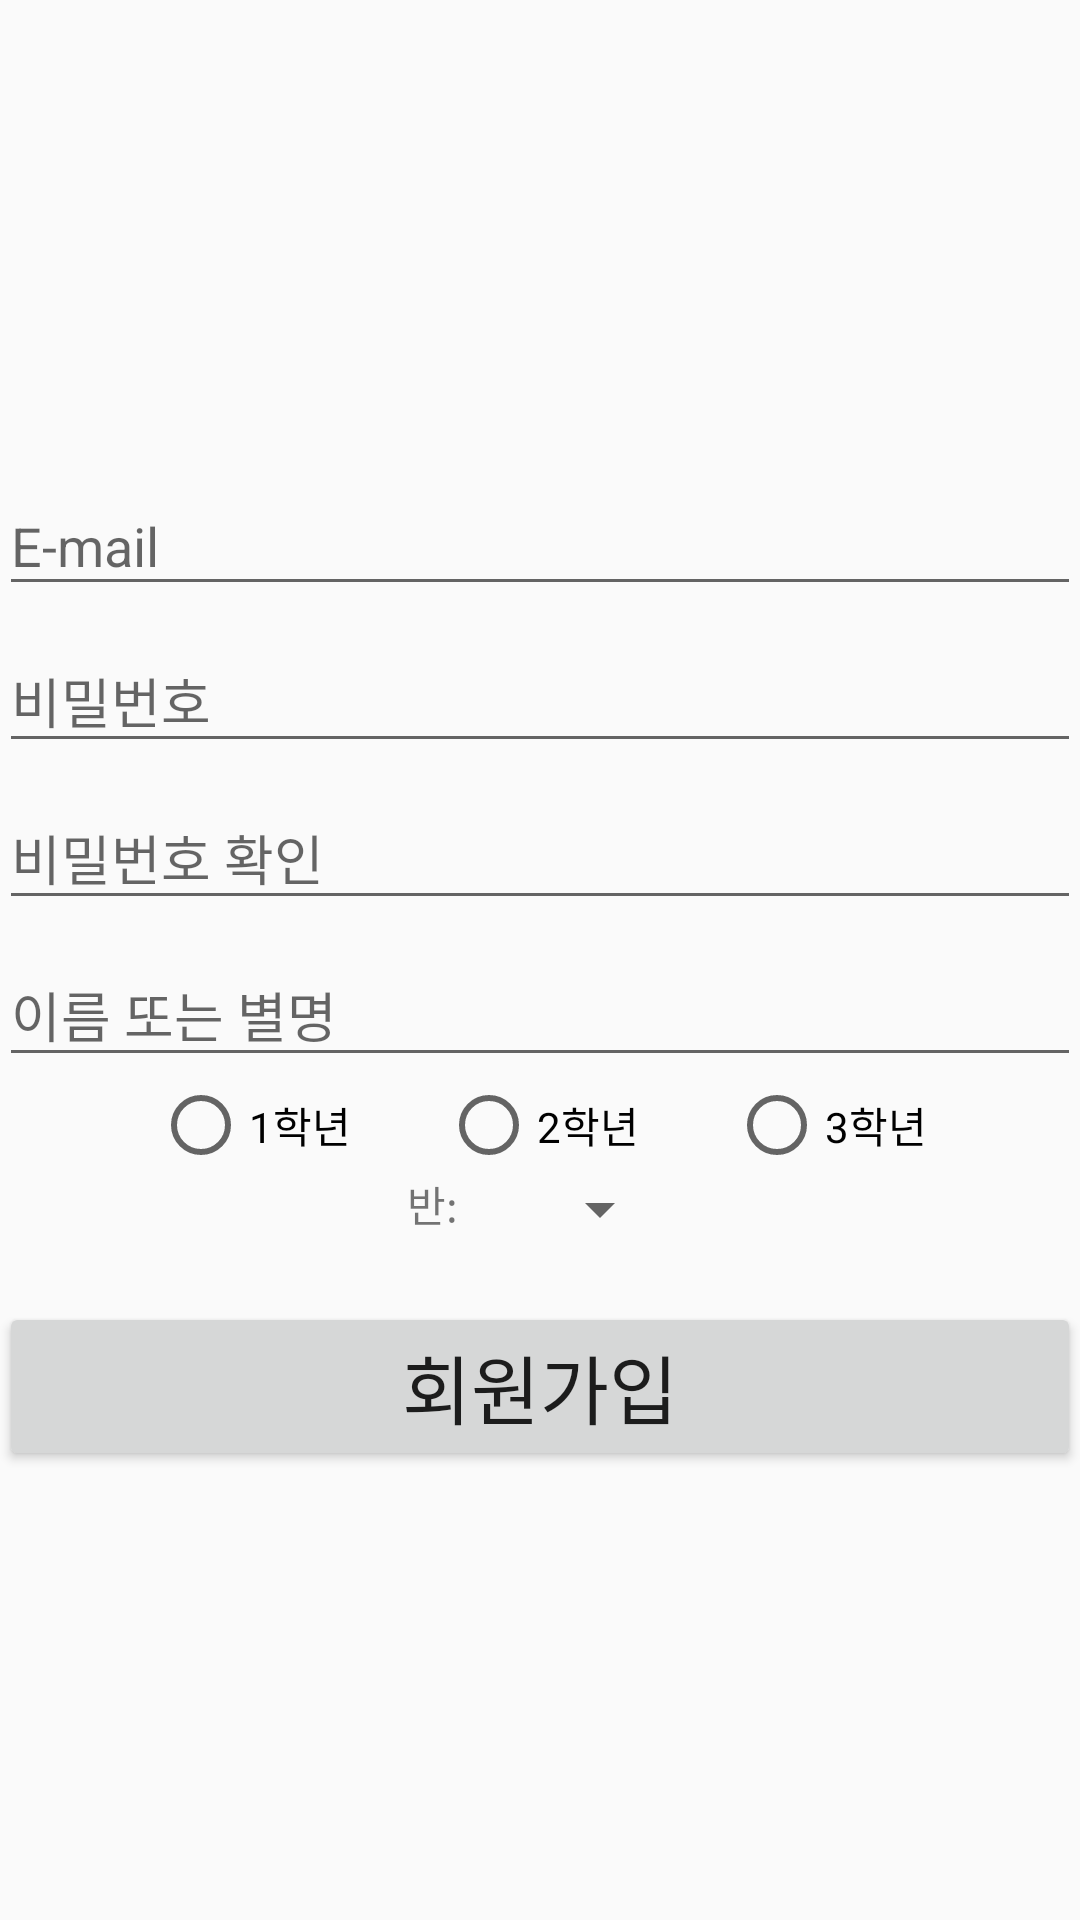

This screen was rendered from an Android layout file. Write that file and the resources it references.
<!-- AndroidManifest.xml: application theme AppTheme -->
<!-- res/layout/activity_register_email.xml -->
<?xml version="1.0" encoding="utf-8"?>
<LinearLayout xmlns:android="http://schemas.android.com/apk/res/android"
    xmlns:tools="http://schemas.android.com/tools"
    android:id="@+id/activity_register_email"
    android:layout_width="match_parent"
    android:layout_height="match_parent"
    android:paddingBottom="@dimen/activity_vertical_margin"
    android:paddingLeft="@dimen/activity_horizontal_margin"
    android:paddingRight="@dimen/activity_horizontal_margin"
    android:paddingTop="@dimen/activity_vertical_margin"
    tools:context="com.example.user.projects_team.RegisterEmailActivity">

    <LinearLayout
        android:layout_width="match_parent"
        android:layout_height="wrap_content"
        android:orientation="vertical"
        android:layout_gravity="center">

        <android.support.design.widget.TextInputLayout
            android:id="@+id/ti2_1"
            android:layout_width="match_parent"
            android:layout_height="wrap_content"
            android:layout_alignParentTop="true"
            android:layout_alignParentStart="true">

            <android.support.design.widget.TextInputEditText
                android:id="@+id/imail_id2"
                android:layout_width="match_parent"
                android:layout_height="wrap_content"
                android:inputType="textEmailAddress"
                android:imeOptions="actionNext"
                android:hint="E-mail" />

        </android.support.design.widget.TextInputLayout>

        <android.support.design.widget.TextInputLayout
            android:id="@+id/ti2_2"
            android:layout_width="match_parent"
            android:layout_height="0dp"
            android:layout_weight="1">

            <android.support.design.widget.TextInputEditText
                android:id="@+id/email_password2"
                android:layout_width="match_parent"
                android:layout_height="wrap_content"
                android:hint="비밀번호"
                android:inputType="textPassword"
                android:maxLines="1"
                android:imeOptions="actionNext"/>

        </android.support.design.widget.TextInputLayout>
        <android.support.design.widget.TextInputLayout
            android:id="@+id/ti2_3"
            android:layout_width="match_parent"
            android:layout_height="0dp"
            android:layout_weight="1">

            <android.support.design.widget.TextInputEditText
                android:id="@+id/email_password3"
                android:layout_width="match_parent"
                android:layout_height="wrap_content"
                android:hint="비밀번호 확인"
                android:inputType="textPassword"
                android:maxLines="1"
                android:imeOptions="actionNext"/>

        </android.support.design.widget.TextInputLayout>

        <android.support.design.widget.TextInputLayout
            android:id="@+id/ti2_4"
            android:layout_width="match_parent"
            android:layout_height="0dp"
            android:layout_weight="1">

            <android.support.design.widget.TextInputEditText
                android:id="@+id/email_name"
                android:layout_width="match_parent"
                android:layout_height="wrap_content"
                android:hint="이름 또는 별명"
                android:inputType="textPersonName"
                android:maxLines="1"
                android:imeOptions="actionDone"/>

        </android.support.design.widget.TextInputLayout>

        <LinearLayout
            android:layout_width="wrap_content"
            android:layout_height="wrap_content"
            android:orientation="horizontal"
            android:layout_gravity="center">

            <RadioGroup
                android:layout_width="wrap_content"
                android:layout_height="wrap_content"
                android:orientation="horizontal"
                android:layout_gravity="center"
                android:id="@+id/grade_radio">

                <RadioButton
                    android:layout_width="wrap_content"
                    android:layout_height="wrap_content"
                    android:text="1학년"
                    android:id="@+id/first_grade"
                    android:layout_gravity="start"
                    android:layout_marginRight="30dp"/>

                <RadioButton
                    android:layout_width="wrap_content"
                    android:layout_height="wrap_content"
                    android:text="2학년"
                    android:id="@+id/second_grade"
                    android:layout_gravity="center"/>

                <RadioButton
                    android:layout_width="wrap_content"
                    android:layout_height="wrap_content"
                    android:text="3학년"
                    android:id="@+id/third_grade"
                    android:layout_gravity="end"
                    android:layout_marginLeft="30dp"/>

            </RadioGroup>

        </LinearLayout>

        <LinearLayout
            android:layout_width="wrap_content"
            android:layout_height="wrap_content"
            android:orientation="horizontal"
            android:layout_gravity="center">

            <TextView
                android:layout_width="wrap_content"
                android:layout_height="wrap_content"
                android:text="반: "/>

            <Spinner
                android:layout_width="wrap_content"
                android:layout_height="wrap_content"
                android:layout_marginLeft="20dp"
                android:id="@+id/class_number_spinner"
                android:layout_gravity="center">
            </Spinner>
        </LinearLayout>
        <TextView
            android:layout_width="wrap_content"
            android:layout_height="wrap_content"
            android:text=""
            android:id="@+id/abcde"/>

        <Button
            android:layout_width="match_parent"
            android:layout_height="wrap_content"
            android:text="회원가입"
            android:textSize="25dp"
            android:onClick="emailRegisterFinal"
            android:id="@+id/emailRegisterFinal"/>

    </LinearLayout>


</LinearLayout>
<!-- resources referenced by this layout -->
<resources>
  <style name="AppTheme" parent="Theme.AppCompat.Light.DarkActionBar">
          
          <item name="colorPrimary">@color/colorPrimary</item>
          <item name="colorPrimaryDark">@color/colorPrimaryDark</item>
          <item name="colorAccent">@color/colorAccent</item>
      </style>
  <color name="colorPrimary">#44c751</color>
  <color name="colorPrimaryDark">#32972d</color>
  <color name="colorAccent">#FF4081</color>
</resources>
